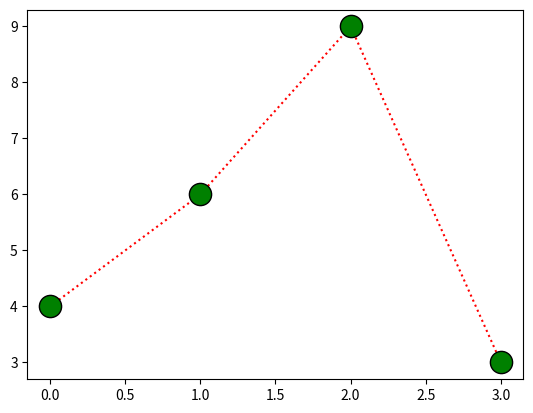

Source code (Python):
import matplotlib.pyplot as plt
import numpy as np
ypoints=np.array([4, 6, 9, 3])
plt.plot(ypoints, 'o:r',ms=16,mec='black',mfc='g')
plt.show()